Run: headless pygame with SDL's dummy video driver; simulated clock (each Clock.tick advances the game by its frame time, no real sleeping); random seed 0; keys injected as events and as key.get_pressed() state; no mouse input.
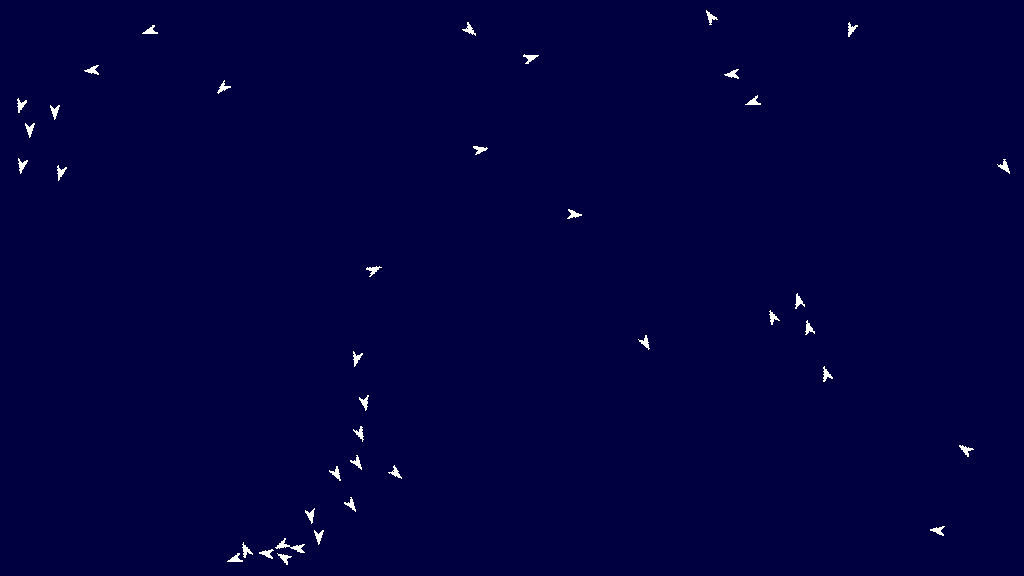
Frame 1 of 4 · flips 1–60 · no input
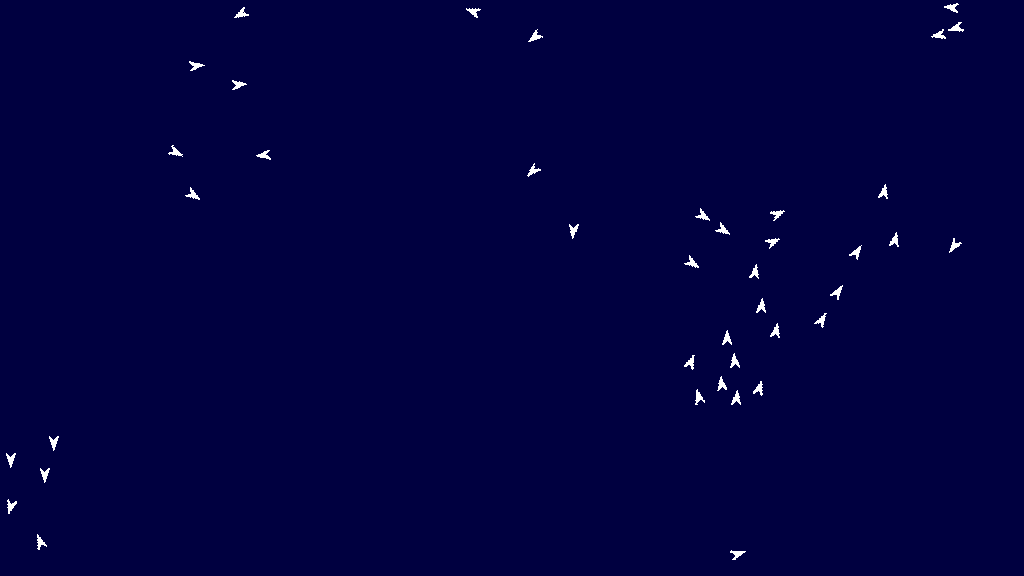
Frame 2 of 4 · flips 61–180 · tapped SPACE, RETURN · held RIGHT (→), D
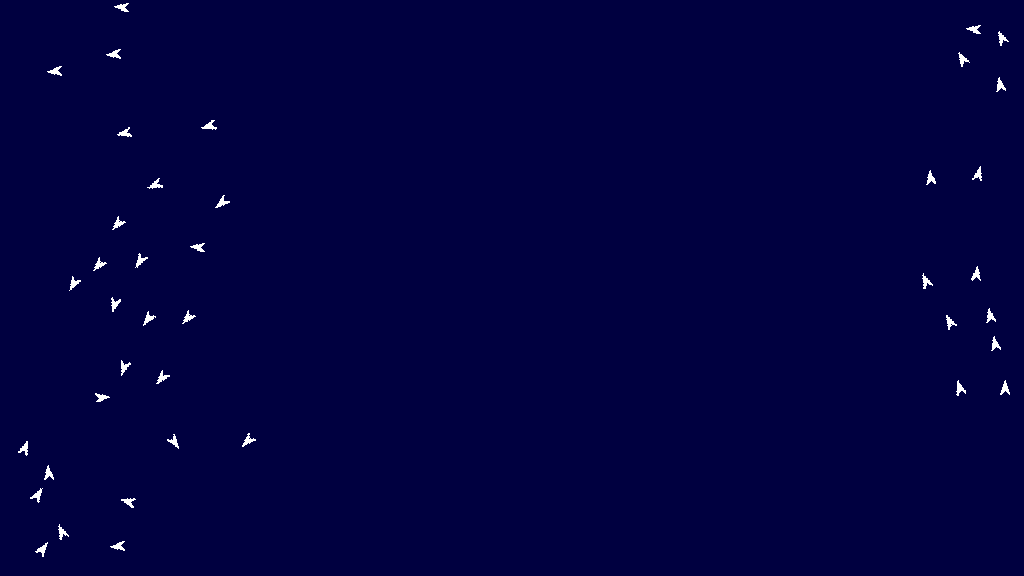
Frame 3 of 4 · flips 181–300 · held DOWN (↓), S
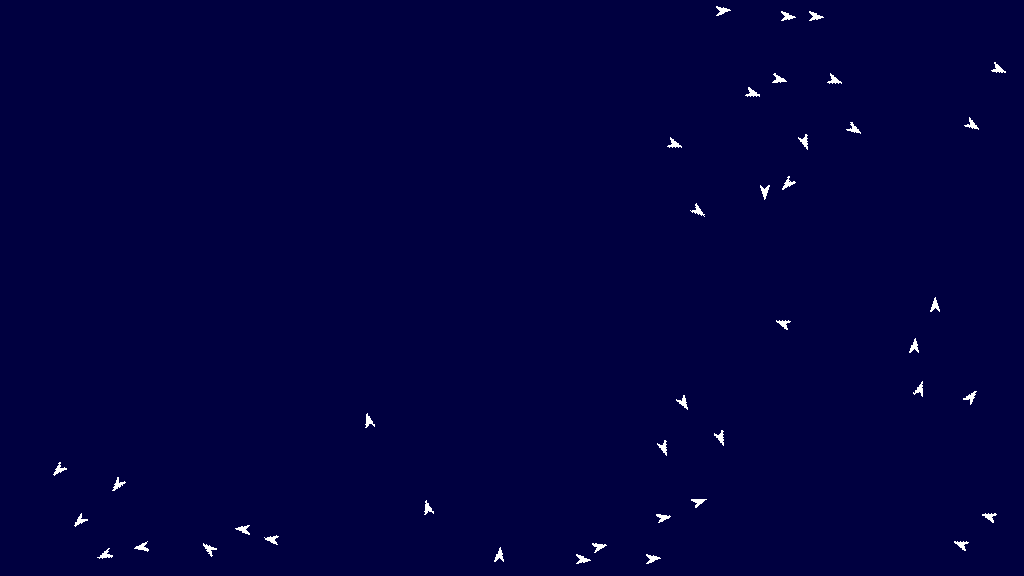
Frame 4 of 4 · flips 301–420 · held LEFT (←), A, UP (↑), W

The pygame program that drew these frames:

#!/usr/bin/env python3

from random import randint
from math import pi, atan2, sin, cos
import pygame

# Constants
WIDTH = 1024
HEIGHT = 576
BACKGROUND_COLOUR = (0, 0, 64)
BOID_COLOUR = (255, 255, 255)
NUM_BOIDS = 40
BOID_VIEWRANGE_PX = 50
VELOCITY = 10 # px per frame

ALIGN_WEIGHT = 0.5
COHESION_WEIGHT = 0.3
SEPARATION_WEIGHT = 0.4

RAD_TO_DEG = 180/pi
DEG_TO_RAD = pi/180

boid_locations = []
boid_headings = []

class Boid(pygame.sprite.Sprite):
	def __init__(self, i):
		super().__init__()

		# Saving boid index
		self.boid_no = i

		# Generating the boid sprite's image (an arrow shape)
		self.image = pygame.Surface([10, 15], pygame.SRCALPHA)
		pygame.draw.polygon(self.image, BOID_COLOUR, [(0, 15), (5, 0), (10, 15), (5, 10)])
		self.rect = self.image.get_rect()

		# Randomising the boid's position on the screen
		xpos = randint(0, WIDTH)
		ypos = randint(0, HEIGHT)
		heading = randint(0, 360)

		# Saving position/heading
		boid_locations.append([xpos, ypos])
		boid_headings.append(heading)

		# Setting position/heading and original boid image
		self.rect.x = xpos
		self.rect.y = ypos
		boid_headings[i] = heading
		self.original_image = self.image
		self.prev_vec = (0, 0)

		# Rotating the boid to a random heading
		self.rotate_boid(boid_headings[i])

	def normalize_vector(self, x, y, len_desired):
		"""
		Normalizes a 2D Vector to a vector of length velocity
		"""
		length = (x**2 + y**2)**0.5

		# Guarding against zero devision error
		if length == 0:
			return 0, 0

		return x*len_desired/length, y*len_desired/length

	def rotate_boid(self, heading):
		"""
		Rotating the boid (from the original image, to avoid distortion) to a certain angle clockwise from directly up the screen
		"""
		self.image = pygame.transform.rotate(self.original_image, -heading)

		# Creating the new rect with the same centre as the old rect
		old_centre = self.rect.center
		self.rect = self.image.get_rect(center=old_centre)

	def find_local_boids(self, my_index):
		"""
		Computes the distance to each boid and determines whether it's within the current boid's viewrange
		"""
		local_boids = []

		for i in range(len(boid_locations)):
			dist_sq = (boid_locations[i][0] - boid_locations[my_index][0])**2 + (boid_locations[i][1] - boid_locations[my_index][1])**2

			if dist_sq < BOID_VIEWRANGE_PX**2 and i != self.boid_no:
				local_boids.append(i)

		return local_boids

	def alignment(self, local_boids):
		"""
		Computes the average heading of the local boids
		"""
		x_sum = 0
		y_sum = 0

		for i in local_boids:
			x_sum += sin(boid_headings[i]*DEG_TO_RAD)
			y_sum += -cos(boid_headings[i]*DEG_TO_RAD)

		return self.normalize_vector(x_sum, y_sum, 1)

	def cohesion(self, local_boids):
		"""
		Computes the centre of mass of the local boids and a heading delta to it (+ CW)
		"""
		x_sum = 0
		y_sum = 0

		my_x = boid_locations[self.boid_no][0]
		my_y = boid_locations[self.boid_no][1]

		# Summing up the position vectors of other local boids
		for i in local_boids:
			x_sum += boid_locations[i][0]
			y_sum += boid_locations[i][1]

		# Calculating the mean position
		x_sum /= len(local_boids)
		y_sum /= len(local_boids)

		# Computing the vector between me and the mean position
		dx = x_sum - my_x
		dy = y_sum - my_y

		return self.normalize_vector(dx, dy, 1)

	def separation(self, local_boids):
		"""
		Calculates a steering angle to avoid crashing into other local boids
		"""
		x_sum = 0
		y_sum = 0

		my_x = boid_locations[self.boid_no][0]
		my_y = boid_locations[self.boid_no][1]

		# Sums up the vector from other local boids to this boid divided by the square of the distance between them
		# Results in small vector at large distances, very large vector at small distances
		for i in local_boids:
			dx = my_x - boid_locations[i][0]
			dy = my_y - boid_locations[i][1]

			mag_sq = dx**2 + dy**2

			if mag_sq != 0:
				x_sum += dx/mag_sq
				y_sum += dy/mag_sq

			# Protecting against zero division error (minimum distance, in theory, is 1 pixel as the coordinates are integers)
			else:
				x_sum += dx
				y_sum += dy

		return self.normalize_vector(x_sum, y_sum, 1)

	def bounce_at_boundary(self, boid_no, xvec, yvec):
		"""
		Checking the boid's location won't go over the boundary of the screen, and if it does, bouncing it off the edge
		"""
		new_x = boid_locations[boid_no][0] + xvec
		new_y = boid_locations[boid_no][1] + yvec

		# Reflect off the side walls of the screen
		if new_x < 0 or new_x > WIDTH - 20:
			xvec = -xvec

		# Reflect off the top/bottom of the screen
		if new_y < 0 or new_y > HEIGHT - 20:
			yvec = -yvec

		return (xvec, yvec)

	def smoothing(self, vecx, vecy):
		"""
		Exponential smoothing of the Boid's velocity vector by looking at its previous velocity vector
		"""
		alpha = 0.35

		vecx = vecx*alpha + (1-alpha)*self.prev_vec[0]
		vecy = vecy*alpha + (1-alpha)*self.prev_vec[1]

		return (vecx, vecy)

	def update(self):
		"""
		Updates the boid's position
		"""
		local_boids = self.find_local_boids(self.boid_no)

		# If there are local boids, use them to adjust your heading vector
		if len(local_boids) != 0:
			alignment_vector = self.alignment(local_boids)
			cohesion_vector = self.cohesion(local_boids)
			separation_vector = self.separation(local_boids)

			steering_vector = [0, 0]

			# Combining vectors, with a small random factor as well
			steering_vector[0] = alignment_vector[0]*ALIGN_WEIGHT + cohesion_vector[0]*COHESION_WEIGHT + separation_vector[0]*SEPARATION_WEIGHT + randint(-100, 100)/500
			steering_vector[1] = alignment_vector[1]*ALIGN_WEIGHT + cohesion_vector[1]*COHESION_WEIGHT + separation_vector[1]*SEPARATION_WEIGHT + randint(-100, 100)/500

		# Else, slightly randomise your heading vector
		else:
			randomized_heading = boid_headings[self.boid_no] + randint(-10, 10)

			steering_vector = [0, 0]

			steering_vector[0] = sin(randomized_heading*DEG_TO_RAD)
			steering_vector[1] = -cos(randomized_heading*DEG_TO_RAD)

		# Normalizing vector to length velocity, smoothing it, and re-normalizing it
		steering_vector = self.normalize_vector(steering_vector[0], steering_vector[1], VELOCITY)
		steering_vector = self.smoothing(steering_vector[0], steering_vector[1])
		steering_vector = self.normalize_vector(steering_vector[0], steering_vector[1], VELOCITY)

		# Computing new position and checking the boid won't go over the boundary
		steering_vector = self.bounce_at_boundary(self.boid_no, steering_vector[0], steering_vector[1])

		# Computing heading from that new vector and wrapping it into 0->360 degrees
		new_heading = (atan2(steering_vector[0], -steering_vector[1]) * RAD_TO_DEG)%360

		# Rotating boid to new heading
		self.rotate_boid(new_heading)

		# Moving boid
		self.rect.x += steering_vector[0]
		self.rect.y += steering_vector[1]

		boid_headings[self.boid_no] = new_heading
		boid_locations[self.boid_no][0] = self.rect.x
		boid_locations[self.boid_no][1] = self.rect.y
		self.prev_vec = steering_vector


if __name__ == "__main__":
	pygame.init()
	clock = pygame.time.Clock()

	# Creating the display window
	screen = pygame.display.set_mode((WIDTH, HEIGHT))
	screen.fill(BACKGROUND_COLOUR)
	pygame.display.set_caption("Boid's Algorithm")

	# Creating the sprite group
	boids = pygame.sprite.Group()

	# Creating the sprites
	for i in range(NUM_BOIDS):
		boids.add(Boid(i))

	# Running the game and updating the sprites
	run = True
	while run:
		for event in pygame.event.get():
			if event.type == pygame.QUIT:
				run = False

		# Setting max frame rate to 24fps
		clock.tick(24)

		# Clears the screen in the new frame
		screen.fill(BACKGROUND_COLOUR)

		# Runs the boid update function, draws them on the screen, and then updates the screen
		boids.update()
		boids.draw(screen)
		pygame.display.flip()

	pygame.quit()
